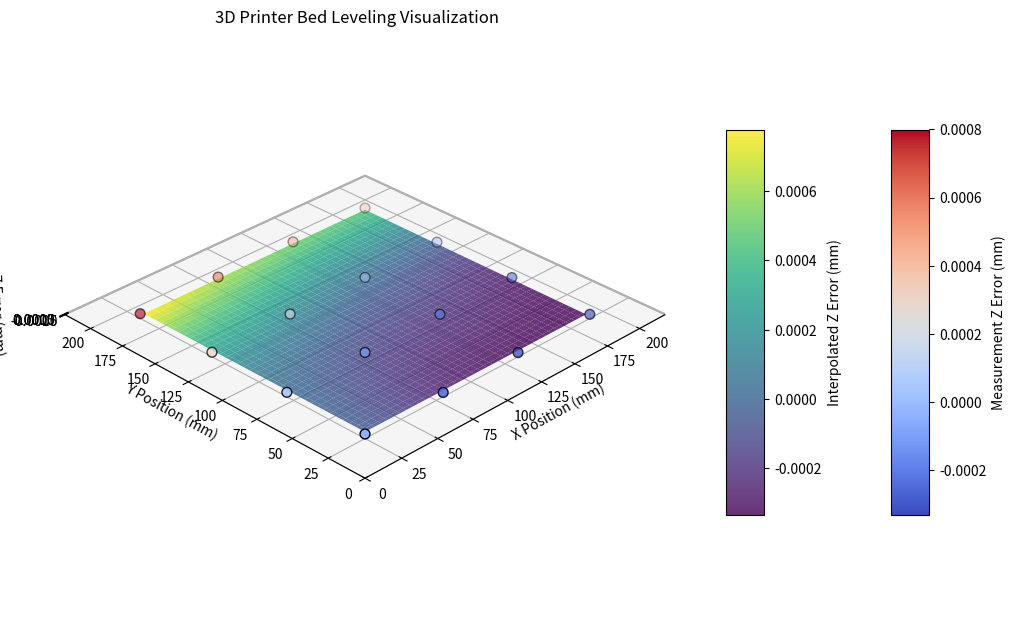

Write the Python code that produced this figure.
import numpy as np
import matplotlib.pyplot as plt
from matplotlib import cm
from scipy.interpolate import griddata

# Measured Z error values at each point on the bed (in micrometers)
data_micrometers = np.array([
    [-0.04, -0.25, -0.33, -0.33],
    [ 0.03, -0.12, -0.20, -0.28],
    [ 0.29,  0.17,  0.04, -0.03],
    [ 0.80,  0.64,  0.53,  0.47]
])

# Convert Z-error values from micrometers to millimeters for plotting
data = data_micrometers / 1000.0  # 1 mm = 1000 µm

# Flip the data if necessary to match the bed's orientation
# data = np.flipud(data)  # Uncomment if the orientation is incorrect

# Define the bed dimensions (in millimeters)
bed_size = 220  # Bed size in mm
num_divisions = data.shape[0]  # Number of divisions along one axis (4 in this case)
region_size = bed_size / num_divisions  # Size of each region

# Generate X and Y positions at the centers of each region
x_positions = np.array([(i + 0.5) * region_size for i in range(num_divisions)])
y_positions = np.array([(i + 0.5) * region_size for i in range(num_divisions)])
X_measure, Y_measure = np.meshgrid(x_positions, y_positions)

# Flatten the measurement arrays for interpolation
points = np.vstack((X_measure.flatten(), Y_measure.flatten())).T
values = data.flatten()

# Create a grid over the entire bed for plotting
grid_resolution = 100  # Adjust for higher or lower resolution
grid_x, grid_y = np.meshgrid(
    np.linspace(0, bed_size, grid_resolution),
    np.linspace(0, bed_size, grid_resolution)
)

# Interpolate the Z-error values over the grid
grid_z = griddata(points, values, (grid_x, grid_y), method='cubic')

# Create a 3D plot
fig = plt.figure(figsize=(10, 8))
ax = fig.add_subplot(111, projection='3d')

# Plot the surface
surf = ax.plot_surface(
    grid_x, grid_y, grid_z,
    cmap=cm.viridis,
    edgecolor='none',
    antialiased=True,
    alpha=0.8  # Slight transparency to see markers better
)

# Plot the measurement points
scatter = ax.scatter(
    X_measure.flatten(),
    Y_measure.flatten(),
    data.flatten(),
    c=data.flatten(),
    cmap=cm.coolwarm,
    edgecolor='k',
    s=50,
    marker='o'
)

# Add a color bar for the measurement points
cbar_scatter = fig.colorbar(scatter, shrink=0.5, aspect=10, pad=0.05)
cbar_scatter.set_label('Measurement Z Error (mm)')

# Add a color bar for the surface plot
cbar_surface = fig.colorbar(surf, shrink=0.5, aspect=10, pad=0.1)
cbar_surface.set_label('Interpolated Z Error (mm)')

# Set labels and title
ax.set_xlabel('X Position (mm)')
ax.set_ylabel('Y Position (mm)')
ax.set_zlabel('Z Error (mm)')
ax.set_title('3D Printer Bed Leveling Visualization')

# Set axis limits
ax.set_xlim(0, bed_size)
ax.set_ylim(0, bed_size)

# Adjust the Z-axis limits to emphasize the small Z-errors
max_z_error = np.max(np.abs(data))
ax.set_zlim(-max_z_error * 1.5, max_z_error * 1.5)

# Adjust the aspect ratio using set_box_aspect (requires Matplotlib 3.3+)
ax.set_box_aspect((bed_size, bed_size, max_z_error * 1000))  # Scale Z to match X and Y

# Adjust the view angle for better visualization (optional)
ax.view_init(elev=30, azim=225)

# Show the plot
plt.tight_layout()
plt.show()
